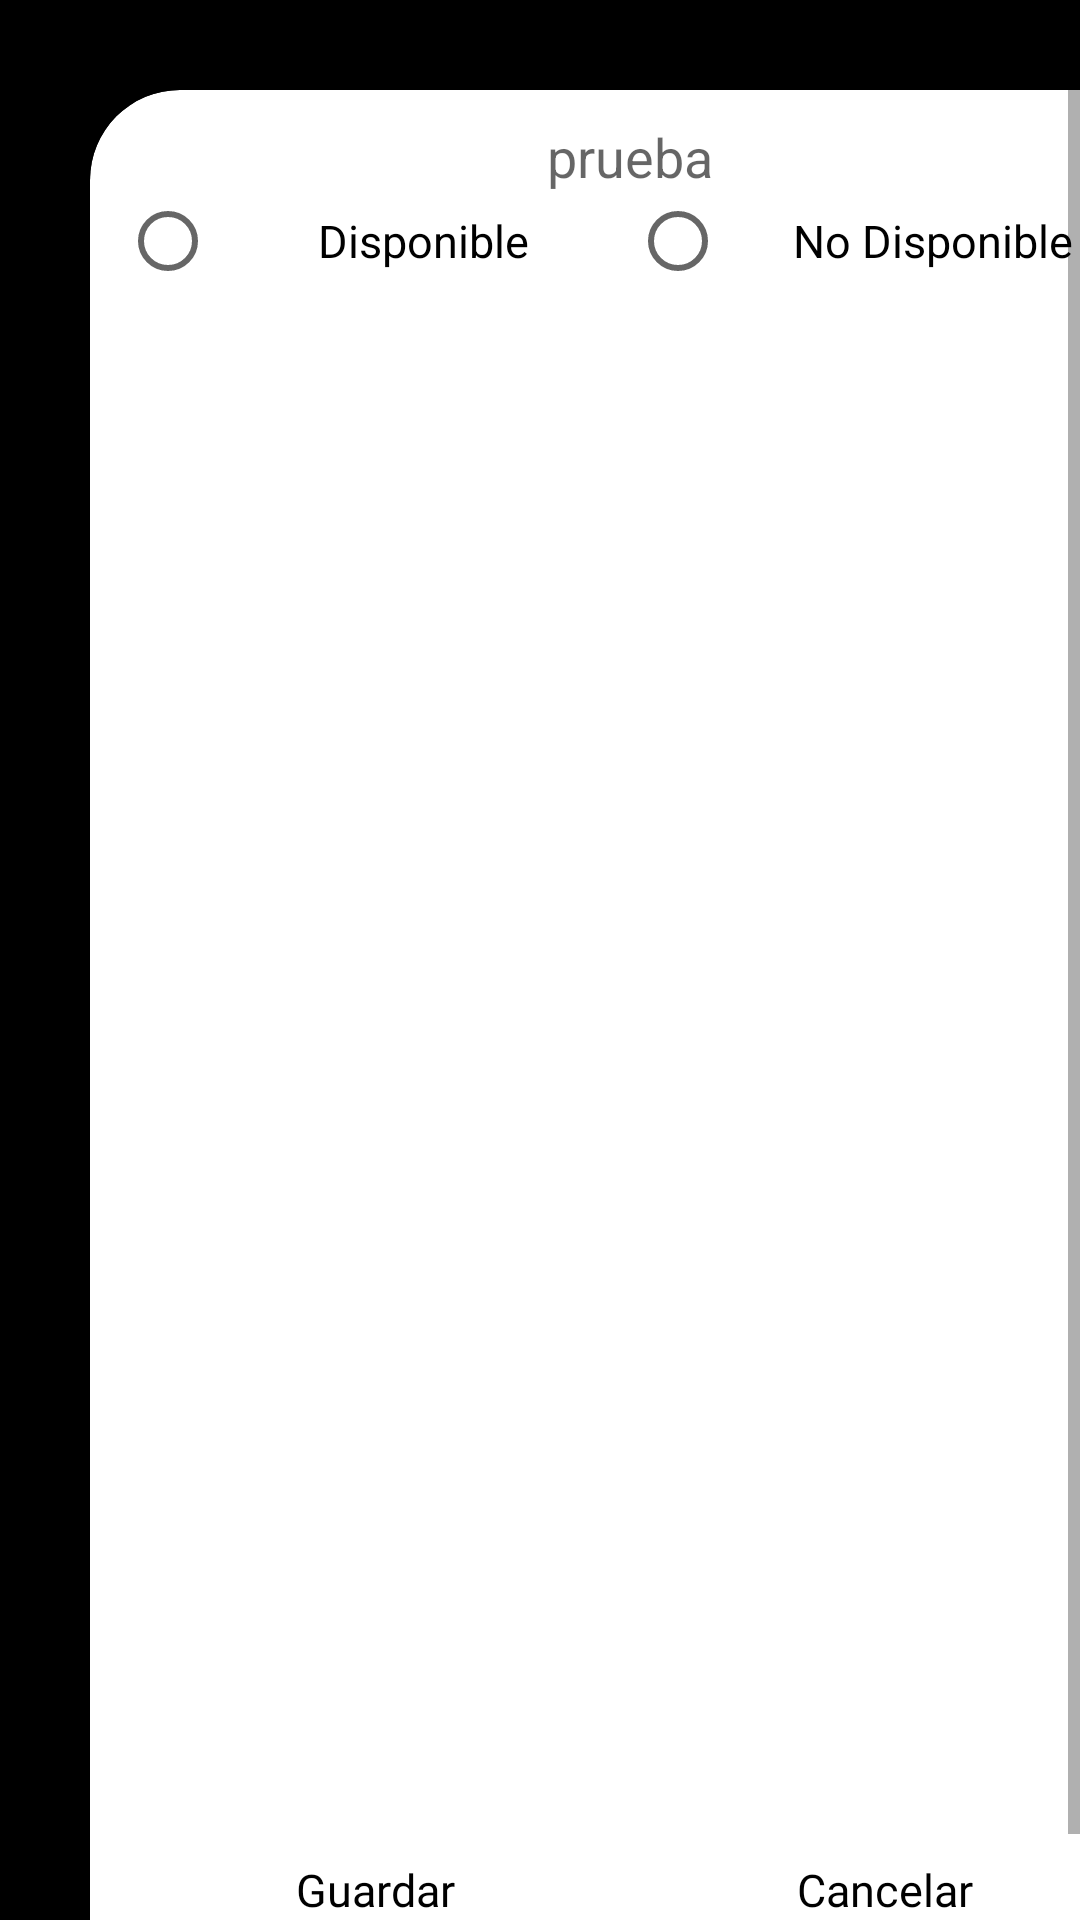

Here is an Android app screen rendered from its layout file. Give the layout XML and the strings, colors and styles it references.
<!-- AndroidManifest.xml: application theme Theme.ScanBarApp -->
<!-- res/layout/activity_scan_item_state.xml -->
<?xml version="1.0" encoding="utf-8"?>
<ScrollView xmlns:android="http://schemas.android.com/apk/res/android"
    xmlns:app="http://schemas.android.com/apk/res-auto"
    xmlns:tools="http://schemas.android.com/tools"
    android:layout_width="match_parent"
    android:layout_height="match_parent"
    android:background="@color/black"
    android:fillViewport="true"
    tools:context=".Vista.ScanItemStateActivity">

        <androidx.cardview.widget.CardView
            android:layout_width="match_parent"
            android:layout_height="match_parent"
            android:layout_margin="30dp"
            app:cardCornerRadius="30dp"
            app:layout_constraintBottom_toBottomOf="parent"
            app:layout_constraintEnd_toEndOf="parent"
            app:layout_constraintStart_toStartOf="parent"
            app:layout_constraintTop_toTopOf="parent">


            <LinearLayout
                android:layout_width="match_parent"
                android:layout_height="match_parent"
                android:layout_margin="10dp"
                android:orientation="vertical">

                <TextView
                    android:textAlignment="center"
                    android:textSize="18sp"
                    android:hint="prueba"
                    android:id="@+id/scan_item_state_code"
                    android:layout_width="match_parent"
                    android:layout_height="wrap_content"/>

                <LinearLayout
                    android:orientation="horizontal"
                    android:layout_width="match_parent"
                    android:layout_height="wrap_content">

                    <RadioButton
                        android:id="@+id/rb_available"
                        android:layout_width="0dp"
                        android:layout_height="match_parent"
                        android:layout_weight="1"
                        android:textSize="15sp"
                        android:text="@string/disponible"
                        android:textAlignment="center" />

                    <RadioButton
                        android:id="@+id/rb_no_available"
                        android:layout_width="0dp"
                        android:layout_height="match_parent"
                        android:layout_weight="1"
                        android:textSize="15sp"
                        android:text="@string/no_disponible"
                        android:textAlignment="center" />

                </LinearLayout>


                <LinearLayout
                    android:layout_marginTop="10dp"
                    android:layout_width="match_parent"
                    android:layout_height="match_parent"
                    android:gravity="bottom"
                    android:orientation="horizontal">

                    <Button
                        android:id="@+id/guardar_estado"
                        style="?android:attr/buttonBarButtonStyle"
                        android:layout_width="0dp"
                        android:layout_height="60dp"
                        android:layout_weight="1"
                        android:background="@color/white"
                        android:fontFamily="@font/klee_semibold"
                        android:text="@string/guardar"
                        android:textAlignment="center"
                        android:drawableTop="@drawable/ic_baseline_save_24"
                        android:textAllCaps="false"
                        android:textSize="15sp"
                        tools:ignore="RtlSymmetry" />

                    <Button
                        android:id="@+id/cancelar"
                        style="?android:attr/buttonBarButtonStyle"
                        android:layout_width="0dp"
                        android:layout_height="60dp"
                        android:layout_weight="1"
                        android:background="@color/white"
                        android:fontFamily="@font/klee_semibold"
                        android:text="@string/cancelar"
                        android:textAlignment="center"
                        android:textColor="@color/black"
                        android:drawableTop="@drawable/ic_baseline_cancel_24"
                        android:textAllCaps="false"
                        android:textSize="15sp"
                        tools:ignore="RtlSymmetry" />


                </LinearLayout>


            </LinearLayout>




        </androidx.cardview.widget.CardView>


</ScrollView>
<!-- resources referenced by this layout -->
<resources>
  <color name="black">#FF000000</color>
  <color name="white">#FFFFFFFF</color>
  <string name="cancelar">Cancelar</string>
  <string name="disponible">Disponible</string>
  <string name="guardar">Guardar</string>
  <string name="no_disponible">No Disponible</string>
  <style name="Theme.ScanBarApp" parent="Theme.AppCompat.Light.NoActionBar">
          
          <item name="colorPrimary">@color/black</item>
          <item name="colorPrimaryDark">@color/black</item>
          <item name="colorAccent">@color/black</item>
          
      </style>
</resources>
